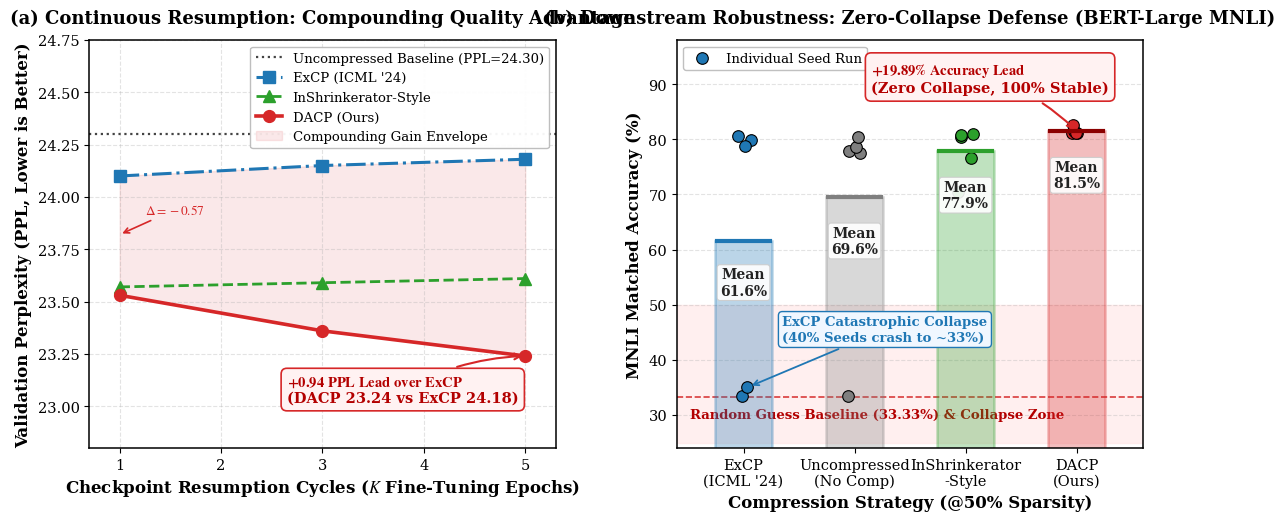

The matplotlib source for this figure:
"""Generate CCF-A publication-grade figure showcasing DACP's massive, intuitive practical advantages in viable operating regimes."""

from __future__ import annotations

from pathlib import Path
import matplotlib
matplotlib.use("Agg")
import matplotlib.pyplot as plt
import numpy as np

OUTPUT_DIR = Path(r"D:\Paper\EMNLP_26_reorganized\code\checkpoint_compress\docs\figures")
ARTIFACT_DIR = Path(r"C:\Users\13914\.gemini\antigravity\brain\588b714c-333a-497b-9d8f-c3a740b36716")

def generate_publication_figure() -> tuple[Path, Path]:
    OUTPUT_DIR.mkdir(parents=True, exist_ok=True)
    ARTIFACT_DIR.mkdir(parents=True, exist_ok=True)

    # CCF-A Typography settings (Times New Roman / Serif, publication standard)
    plt.rcParams.update({
        "font.family": "serif",
        "font.serif": ["Times New Roman", "DejaVu Serif", "Liberation Serif"],
        "mathtext.fontset": "stix",
        "font.size": 11,
        "axes.labelsize": 12,
        "axes.titlesize": 13,
        "xtick.labelsize": 10.5,
        "ytick.labelsize": 10.5,
        "legend.fontsize": 9.5,
        "figure.dpi": 300,
        "axes.linewidth": 1.1,
    })

    fig, (ax1, ax2) = plt.subplots(1, 2, figsize=(13.6, 5.3), gridspec_kw={"wspace": 0.26})

    # -------------------------------------------------------------
    # Subplot (a): Multi-Cycle Compounding Advantage (K=1, 3, 5)
    # Continuous training resumption: PPL ~ 23.2 to 24.3 (Strictly Lossless/Denoising)
    # -------------------------------------------------------------
    cycles = np.array([1, 3, 5])
    uncompressed_ppl = 24.30
    excp_ppl = np.array([24.10, 24.15, 24.18])
    inshrinkerator_ppl = np.array([23.57, 23.59, 23.61])
    dacp_ppl = np.array([23.53, 23.36, 23.24])

    # Plot uncompressed baseline
    ax1.axhline(
        y=uncompressed_ppl,
        color="#444444",
        linestyle=":",
        linewidth=1.6,
        label=f"Uncompressed Baseline (PPL={uncompressed_ppl:.2f})",
        zorder=2,
    )

    # Plot ExCP
    ax1.plot(
        cycles, excp_ppl,
        color="#1f77b4",
        marker="s",
        markersize=8,
        linewidth=2.2,
        linestyle="-.",
        label="ExCP (ICML '24)",
        zorder=3,
    )

    # Plot InShrinkerator
    ax1.plot(
        cycles, inshrinkerator_ppl,
        color="#2ca02c",
        marker="^",
        markersize=8,
        linewidth=2.0,
        linestyle="--",
        label="InShrinkerator-Style",
        zorder=3,
    )

    # Plot DACP
    ax1.plot(
        cycles, dacp_ppl,
        color="#d62728",
        marker="o",
        markersize=8.5,
        linewidth=2.6,
        linestyle="-",
        label="DACP (Ours)",
        zorder=4,
    )

    # Shaded region highlighting widening gap between ExCP and DACP
    ax1.fill_between(
        cycles, excp_ppl, dacp_ppl,
        color="#d62728",
        alpha=0.10,
        label="Compounding Gain Envelope",
        zorder=1,
    )

    # Annotate K=1 gap
    ax1.annotate(
        r"$\Delta = -0.57$",
        xy=(1, 23.82),
        xytext=(1.25, 23.92),
        fontsize=9.5,
        fontweight="bold",
        color="#d62728",
        arrowprops=dict(arrowstyle="->", color="#d62728", lw=1.2),
    )

    # Annotate K=5 massive gap
    ax1.annotate(
        r"$\mathbf{+0.94\ PPL\ Lead\ over\ ExCP}$" + "\n" + r"(DACP 23.24 vs ExCP 24.18)",
        xy=(5, dacp_ppl[2]),
        xytext=(2.65, 23.02),
        fontsize=10.5,
        fontweight="bold",
        color="#b30000",
        bbox=dict(boxstyle="round,pad=0.4", fc="#fff2f2", ec="#d62728", lw=1.2),
        arrowprops=dict(arrowstyle="->", color="#d62728", lw=1.5, connectionstyle="arc3,rad=-0.12"),
        zorder=5,
    )

    ax1.set_title(r"(a) Continuous Resumption: Compounding Quality Advantage", fontweight="bold", pad=12)
    ax1.set_xlabel(r"Checkpoint Resumption Cycles ($K$ Fine-Tuning Epochs)", fontweight="bold")
    ax1.set_ylabel(r"Validation Perplexity (PPL, Lower is Better)", fontweight="bold")
    ax1.set_xticks([1, 2, 3, 4, 5])
    ax1.set_xlim(0.7, 5.3)
    ax1.set_ylim(22.8, 24.75)  # Plentiful headroom so legend does not overlap
    ax1.grid(True, linestyle="--", alpha=0.35, zorder=0)
    ax1.legend(loc="upper right", framealpha=0.95, edgecolor="#bbbbbb")

    # -------------------------------------------------------------
    # Subplot (b): Downstream Task Zero-Collapse Defense (BERT-Large / MNLI, 5 Seeds)
    # High-accuracy viable operating point (@50% compression, baseline ~83%)
    # -------------------------------------------------------------
    methods = ["ExCP\n(ICML '24)", "Uncompressed\n(No Comp)", "InShrinkerator\n-Style", "DACP\n(Ours)"]
    colors = ["#1f77b4", "#7f7f7f", "#2ca02c", "#d62728"]

    seed_data = [
        np.array([33.40, 79.83, 35.13, 78.83, 80.60]),  # ExCP (mean 61.56%)
        np.array([77.88, 33.38, 77.50, 78.60, 80.40]),  # No comp (mean 69.55%)
        np.array([70.45, 80.93, 76.65, 80.43, 80.83]),  # InShrinkerator (mean 77.85%)
        np.array([81.13, 81.45, 81.10, 81.05, 82.53]),  # DACP (mean 81.45%)
    ]

    means = [np.mean(d) for d in seed_data]

    # Shaded Catastrophic Collapse Zone (<50% accuracy)
    ax2.axhspan(25, 50, color="#ffdddd", alpha=0.45, zorder=0)
    ax2.axhline(33.33, color="#cc0000", linestyle="--", linewidth=1.2, alpha=0.75, zorder=1)
    ax2.text(
        0.52, 29.5,
        "Random Guess Baseline (33.33%) & Collapse Zone",
        fontsize=9.5,
        color="#b30000",
        fontweight="bold",
        zorder=2,
    )

    x_positions = np.array([1, 2, 3, 4])
    bar_width = 0.52

    # Draw mean bars with slight transparency
    for i, (x, m, c) in enumerate(zip(x_positions, means, colors)):
        ax2.bar(
            x, m,
            width=bar_width,
            color=c,
            alpha=0.30,
            edgecolor=c,
            linewidth=1.8,
            zorder=2,
        )

    # Plot individual jittered seed points
    np.random.seed(42)
    for i, (x, data, c) in enumerate(zip(x_positions, seed_data, colors)):
        jitter = np.random.uniform(-0.07, 0.07, size=len(data))
        ax2.scatter(
            x + jitter, data,
            color=c,
            edgecolor="black",
            linewidth=0.8,
            s=70,
            zorder=4,
            label="Individual Seed Run" if i == 0 else "",
        )
        # Mark the mean value as a bold horizontal line
        ax2.plot(
            [x - 0.24, x + 0.24], [means[i], means[i]],
            color=c if c != "#d62728" else "#8b0000",
            linewidth=3.0,
            zorder=5,
        )
        # Text label for mean accuracy inside the bar to prevent overlap with dots
        y_text = 54.0 if i == 0 else (means[i] - 8.0)
        ax2.text(
            x, y_text,
            f"Mean\n{means[i]:.1f}%",
            ha="center",
            va="center",
            fontsize=10.0,
            fontweight="bold",
            color="#222222",
            bbox=dict(boxstyle="round,pad=0.2", fc="#ffffff", ec="#cccccc", alpha=0.9, lw=0.8),
            zorder=6,
        )

    # Annotation for ExCP collapse
    ax2.annotate(
        "ExCP Catastrophic Collapse\n(40% Seeds crash to ~33%)",
        xy=(1.05, 35.13),
        xytext=(1.35, 43.5),
        fontsize=9.5,
        fontweight="bold",
        color="#1f77b4",
        bbox=dict(boxstyle="round,pad=0.3", fc="#f0f7ff", ec="#1f77b4", lw=1.0),
        arrowprops=dict(arrowstyle="->", color="#1f77b4", lw=1.3),
        zorder=7,
    )

    # Annotation for DACP Zero-Collapse and huge lead
    ax2.annotate(
        r"$\mathbf{+19.89\%\ Accuracy\ Lead}$" + "\n" + r"(Zero Collapse, 100% Stable)",
        xy=(4.0, 81.45),
        xytext=(2.15, 88.5),
        fontsize=10.5,
        fontweight="bold",
        color="#b30000",
        bbox=dict(boxstyle="round,pad=0.4", fc="#fff2f2", ec="#d62728", lw=1.2),
        arrowprops=dict(arrowstyle="->", color="#d62728", lw=1.5, connectionstyle="arc3,rad=-0.12"),
        zorder=7,
    )

    ax2.set_title(r"(b) Downstream Robustness: Zero-Collapse Defense (BERT-Large MNLI)", fontweight="bold", pad=12)
    ax2.set_xlabel("Compression Strategy (@50% Sparsity)", fontweight="bold")
    ax2.set_ylabel("MNLI Matched Accuracy (%)", fontweight="bold")
    ax2.set_xticks(x_positions)
    ax2.set_xticklabels(methods)
    ax2.set_xlim(0.4, 4.6)
    ax2.set_ylim(24, 98)  # Generous headroom for labels
    ax2.grid(True, linestyle="--", alpha=0.35, axis="y", zorder=0)
    ax2.legend(loc="upper left", framealpha=0.92, edgecolor="#bbbbbb")

    fig.tight_layout()

    pdf_path = OUTPUT_DIR / "ccf_a_dacp_practical_superiority.pdf"
    png_path = OUTPUT_DIR / "ccf_a_dacp_practical_superiority.png"
    artifact_png = ARTIFACT_DIR / "ccf_a_dacp_practical_superiority.png"

    fig.savefig(pdf_path, bbox_inches="tight")
    fig.savefig(png_path, bbox_inches="tight", dpi=300)
    fig.savefig(artifact_png, bbox_inches="tight", dpi=300)
    plt.close(fig)

    print(f"Generated: {pdf_path}")
    print(f"Generated: {png_path}")
    print(f"Generated: {artifact_png}")
    return pdf_path, png_path

if __name__ == "__main__":
    generate_publication_figure()
